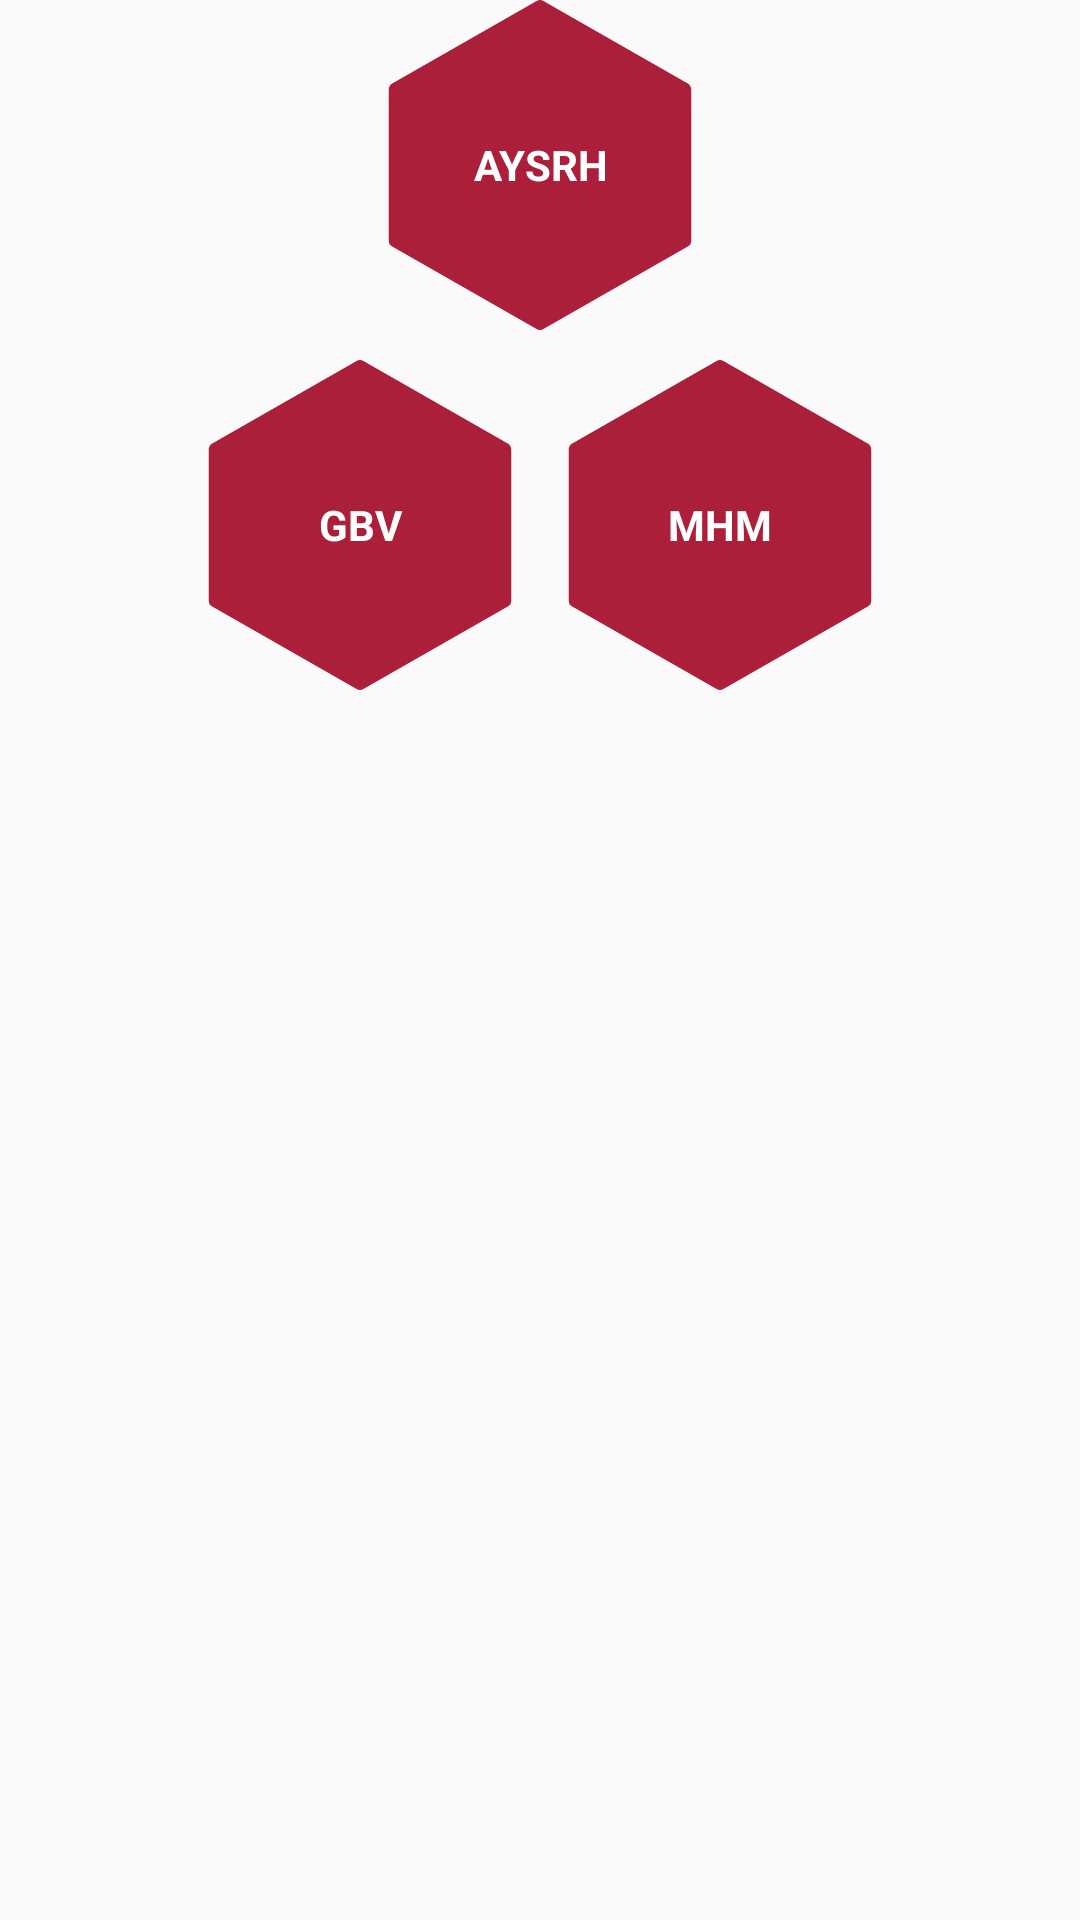

Android layout source for this screen:
<!-- AndroidManifest.xml: application theme AppTheme -->
<!-- res/layout/partial_squared.xml -->
<?xml version="1.0" encoding="utf-8"?>
<RelativeLayout xmlns:android="http://schemas.android.com/apk/res/android"
    android:layout_width="match_parent"
    android:layout_height="wrap_content">

    <include
        layout="@layout/partial_first_row"
        android:layout_width="match_parent"
        android:layout_height="wrap_content" />

    <include
        layout="@layout/partial_second_row"
        android:layout_width="match_parent"
        android:layout_height="wrap_content"
        android:layout_marginTop="120dp" />
</RelativeLayout>
<!-- res/layout/partial_first_row.xml (included above) -->
<?xml version="1.0" encoding="utf-8"?>
<RelativeLayout xmlns:android="http://schemas.android.com/apk/res/android"
    android:layout_width="match_parent"
    android:layout_height="wrap_content">

    <LinearLayout
        android:layout_width="match_parent"
        android:layout_height="wrap_content"
        android:orientation="horizontal">



        <ImageView
            android:id="@+id/imgAYSRH"
            style="@style/InlinedImageView" />


    </LinearLayout>

    <LinearLayout
        android:layout_width="match_parent"
        android:layout_height="wrap_content"
        android:layout_centerInParent="true"
        android:orientation="horizontal">



        <TextView
            style="@style/InlinedTextView"
            android:text="AYSRH"
            android:textColor="@color/white"
            android:textAllCaps="true"
            android:textStyle="bold"/>


    </LinearLayout>
</RelativeLayout>
<!-- res/layout/partial_second_row.xml (included above) -->
<?xml version="1.0" encoding="utf-8"?>
<RelativeLayout xmlns:android="http://schemas.android.com/apk/res/android"
    android:layout_width="match_parent"
    android:layout_height="wrap_content">

    <LinearLayout
        android:layout_width="match_parent"
        android:layout_height="wrap_content"
        android:orientation="horizontal"
        android:weightSum="3">

        <Space
            android:layout_width="0dp"
            android:layout_height="15dp"
            android:layout_weight=".5" />

        <ImageView
            android:id="@+id/imgGBV"
            style="@style/InlinedImageView" />

        <ImageView
            android:id="@+id/imgMHM"
            style="@style/InlinedImageView" />

        <Space
            android:layout_width="0dp"
            android:layout_height="15dp"
            android:layout_weight=".5" />
    </LinearLayout>

    <LinearLayout
        android:layout_width="match_parent"
        android:layout_height="wrap_content"
        android:layout_centerInParent="true"
        android:orientation="horizontal">

        <Space
            android:layout_width="0dp"
            android:layout_height="15dp"
            android:layout_weight=".5" />

        <TextView
            style="@style/InlinedTextView"
            android:text="GBV"
            android:textColor="@color/white"
            android:textAllCaps="true"
            android:textStyle="bold"/>

        <TextView
            style="@style/InlinedTextView"
            android:text="MHM"
            android:textColor="@color/white"
            android:textAllCaps="true"
            android:textStyle="bold"/>

        <Space
            android:layout_width="0dp"
            android:layout_height="15dp"
            android:layout_weight=".5" />
    </LinearLayout>

</RelativeLayout>
<!-- resources referenced by this layout -->
<resources>
  <color name="white">#ffffff</color>
  <style name="InlinedImageView">
          <item name="android:layout_width">0dp</item>
          <item name="android:layout_height">@dimen/line_height</item>
          <item name="android:layout_weight">1</item>
          <item name="android:src">@drawable/triangle</item>
          <item name="android:paddingLeft">@dimen/margin_in_between</item>
          <item name="android:paddingRight">@dimen/margin_in_between</item>
      </style>
  <style name="InlinedTextView">
          <item name="android:gravity">center</item>
          <item name="android:layout_width">0dp</item>
          <item name="android:layout_height">wrap_content</item>
          <item name="android:layout_weight">1</item>
      </style>
  <style name="AppTheme" parent="Theme.AppCompat.Light.NoActionBar">
          
          <item name="colorPrimary">@color/colorPrimary</item>
          <item name="colorPrimaryDark">@color/colorPrimaryDark</item>
          <item name="colorAccent">@color/colorAccent</item>
      </style>
  <dimen name="line_height">110dp</dimen>
  <!-- drawable triangle (drawable) -->
  <?xml version="1.0" encoding="utf-8"?>
  <vector xmlns:android="http://schemas.android.com/apk/res/android"
      android:width="512dp"
      android:height="512dp"
      android:viewportWidth="512"
      android:viewportHeight="512">
  
      <path
          android:fillColor="@color/colorPrimaryDark"
          android:pathData="M485.291,129.408l-224-128c-3.285-1.877-7.296-1.877-10.581,0l-224,128c-3.328,1.899-5.376,5.44-5.376,9.259v234.667
  c0,3.819,2.048,7.36,5.376,9.259l224,128c1.643,0.939,3.456,1.408,5.291,1.408s3.648-0.469,5.291-1.408l224-128
  c3.328-1.899,5.376-5.44,5.376-9.259V138.667C490.667,134.848,488.619,131.307,485.291,129.408z" />
  </vector>
  <dimen name="margin_in_between">2dp</dimen>
  <color name="colorPrimary">#AC1F3A</color>
  <color name="colorPrimaryDark">#AC1F3A</color>
  <color name="colorAccent">#AC1F3A</color>
</resources>
